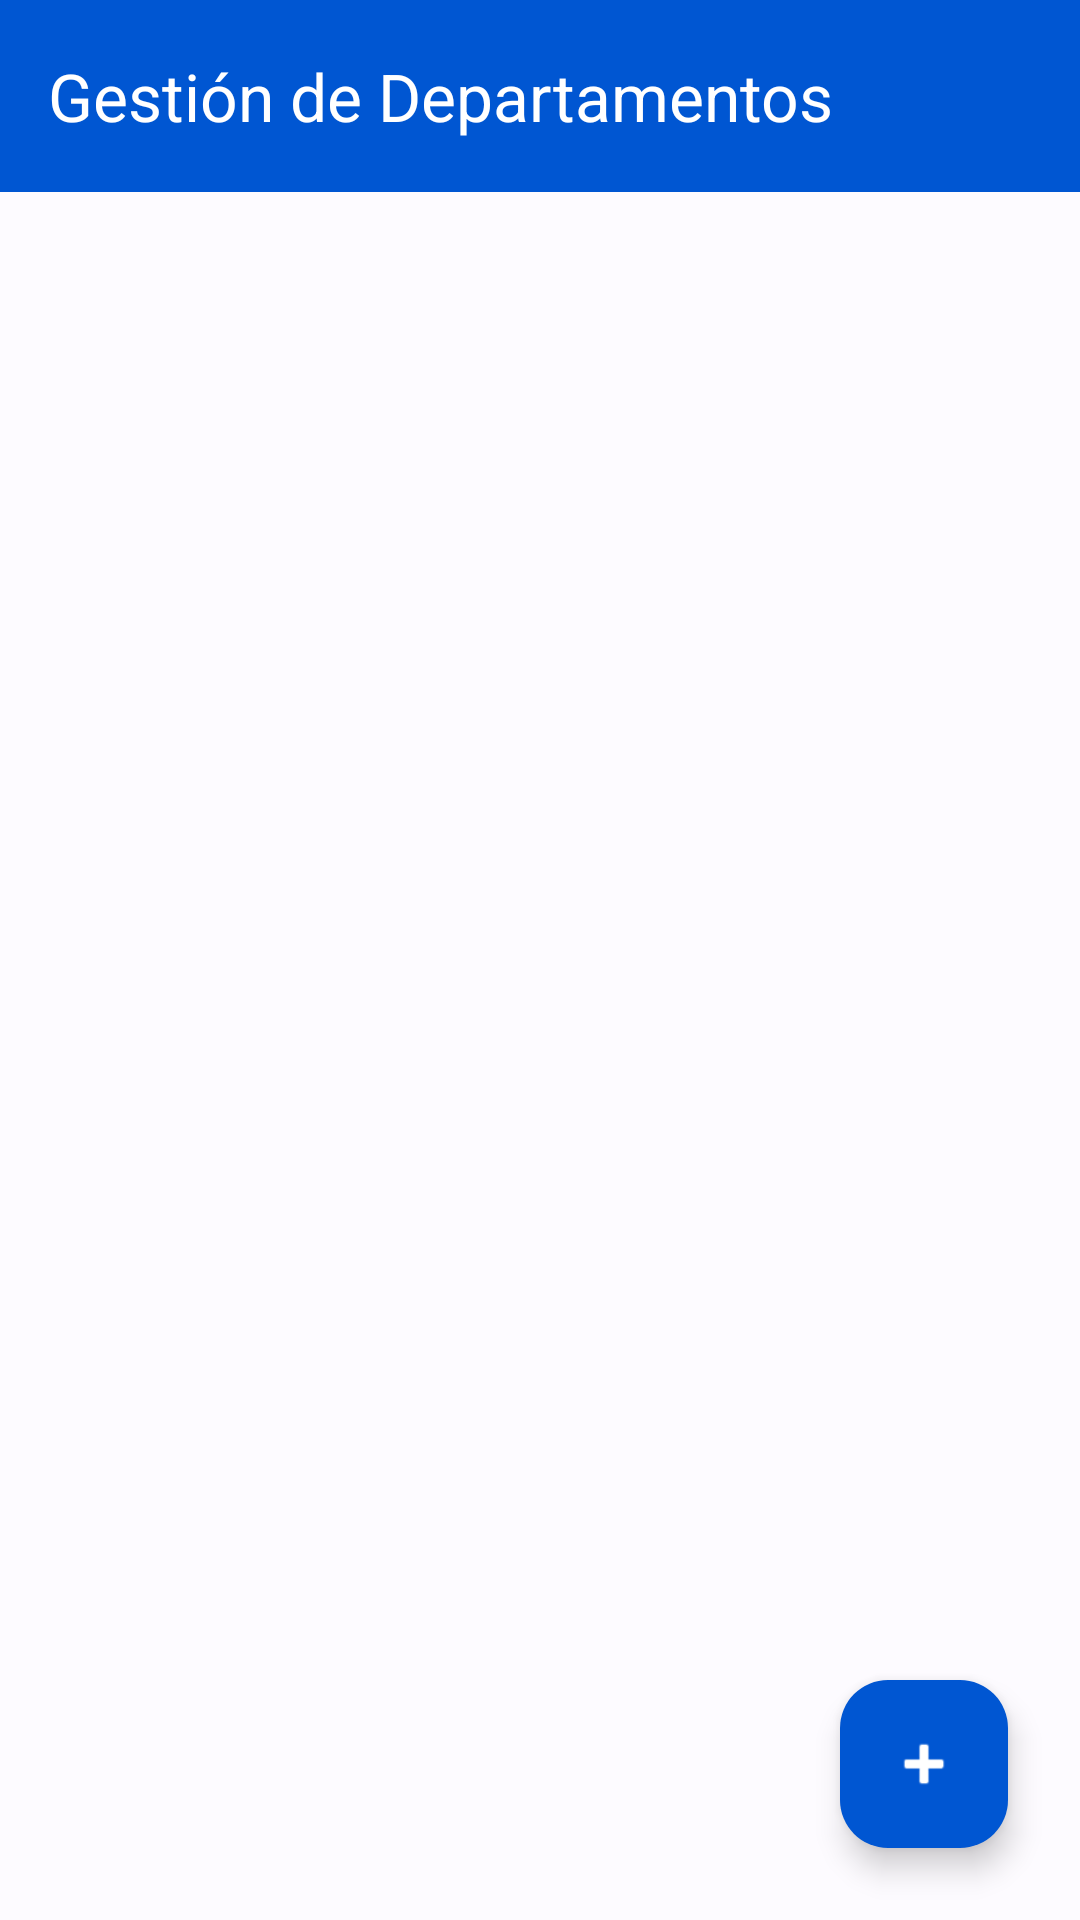

Reconstruct the res/layout file that produces this screen, plus the resources it refers to.
<!-- AndroidManifest.xml: application theme Theme.PIA_ClaseOrdinaria -->
<!-- res/layout/activity_manage_departments.xml -->
<?xml version="1.0" encoding="utf-8"?>
<androidx.coordinatorlayout.widget.CoordinatorLayout xmlns:android="http://schemas.android.com/apk/res/android"
    xmlns:app="http://schemas.android.com/apk/res-auto"
    android:layout_width="match_parent"
    android:layout_height="match_parent"
    android:fitsSystemWindows="true"
    android:background="@color/md_theme_light_background">

    <com.google.android.material.appbar.AppBarLayout
        android:layout_width="match_parent"
        android:layout_height="wrap_content"
        android:background="@color/md_theme_light_primary">

        <com.google.android.material.appbar.MaterialToolbar
            android:id="@+id/toolbar"
            android:layout_width="match_parent"
            android:layout_height="?attr/actionBarSize"
            app:title="Gestión de Departamentos"
            app:titleTextColor="@color/white"
            app:navigationIcon="@drawable/ic_arrow_back"
            app:navigationIconTint="@color/white" />

    </com.google.android.material.appbar.AppBarLayout>

    <RelativeLayout
        android:layout_width="match_parent"
        android:layout_height="match_parent"
        app:layout_behavior="@string/appbar_scrolling_view_behavior">

        <androidx.recyclerview.widget.RecyclerView
            android:id="@+id/recyclerViewDeptos"
            android:layout_width="match_parent"
            android:layout_height="match_parent"
            android:padding="8.dp" />

        <ProgressBar
            android:id="@+id/progressLoading"
            android:layout_width="wrap_content"
            android:layout_height="wrap_content"
            android:layout_centerInParent="true"
            android:visibility="gone" />

        <TextView
            android:id="@+id/textEmpty"
            android:layout_width="wrap_content"
            android:layout_height="wrap_content"
            android:layout_centerInParent="true"
            android:text="No hay departamentos registrados.\nUsa el botón + para agregar uno."
            android:gravity="center"
            android:textColor="@color/md_theme_light_onSurfaceVariant"
            android:visibility="gone" />

    </RelativeLayout>

    <com.google.android.material.floatingactionbutton.FloatingActionButton
        android:id="@+id/fabAddDepto"
        android:layout_width="wrap_content"
        android:layout_height="wrap_content"
        android:layout_gravity="bottom|end"
        android:layout_margin="24.dp"
        app:srcCompat="@android:drawable/ic_input_add"
        app:tint="@color/white"
        app:backgroundTint="@color/md_theme_light_primary"
        android:contentDescription="Agregar Departamento" />

</androidx.coordinatorlayout.widget.CoordinatorLayout>
<!-- resources referenced by this layout -->
<resources>
  <color name="md_theme_light_background">#FDFBFF</color>
  <color name="md_theme_light_onSurfaceVariant">#44474E</color>
  <color name="md_theme_light_primary">#0056D2</color>
  <color name="white">#FFFFFFFF</color>
  <style name="Theme.PIA_ClaseOrdinaria" parent="Base.Theme.PIA_ClaseOrdinaria" />
  <style name="Base.Theme.PIA_ClaseOrdinaria" parent="Theme.Material3.DayNight.NoActionBar">
          
          <item name="colorPrimary">@color/md_theme_light_primary</item>
          <item name="colorOnPrimary">@color/md_theme_light_onPrimary</item>
          <item name="colorPrimaryContainer">@color/md_theme_light_primaryContainer</item>
          <item name="colorOnPrimaryContainer">@color/md_theme_light_onPrimaryContainer</item>
          
          <item name="colorSecondary">@color/md_theme_light_secondary</item>
          <item name="colorOnSecondary">@color/md_theme_light_onSecondary</item>
          
          <item name="colorError">@color/md_theme_light_error</item>
          <item name="colorOnError">@color/md_theme_light_onError</item>
          
          
          <item name="android:windowBackground">@color/app_background</item>
          <item name="colorSurface">@color/card_background</item>
          <item name="colorOnSurface">@color/text_primary</item>
          <item name="colorSurfaceVariant">@color/md_theme_light_surfaceVariant</item>
          <item name="colorOnSurfaceVariant">@color/md_theme_light_onSurfaceVariant</item>
          <item name="colorOutline">@color/md_theme_light_outline</item>
  
          
          <item name="android:textColorPrimary">@color/text_primary</item>
          <item name="android:textColorSecondary">@color/text_secondary</item>
      </style>
  <color name="md_theme_light_onPrimary">#FFFFFF</color>
  <color name="md_theme_light_primaryContainer">#D9E2FF</color>
  <color name="md_theme_light_onPrimaryContainer">#001945</color>
  <color name="md_theme_light_secondary">#585E71</color>
  <color name="md_theme_light_onSecondary">#FFFFFF</color>
  <color name="md_theme_light_error">#BA1A1A</color>
  <color name="md_theme_light_onError">#FFFFFF</color>
  <color name="app_background">#F5F7FA</color>
  <color name="card_background">#FFFFFF</color>
  <color name="text_primary">#1B1B1F</color>
  <color name="md_theme_light_surfaceVariant">#E1E2EC</color>
  <color name="md_theme_light_outline">#757780</color>
  <color name="text_secondary">#666666</color>
</resources>
